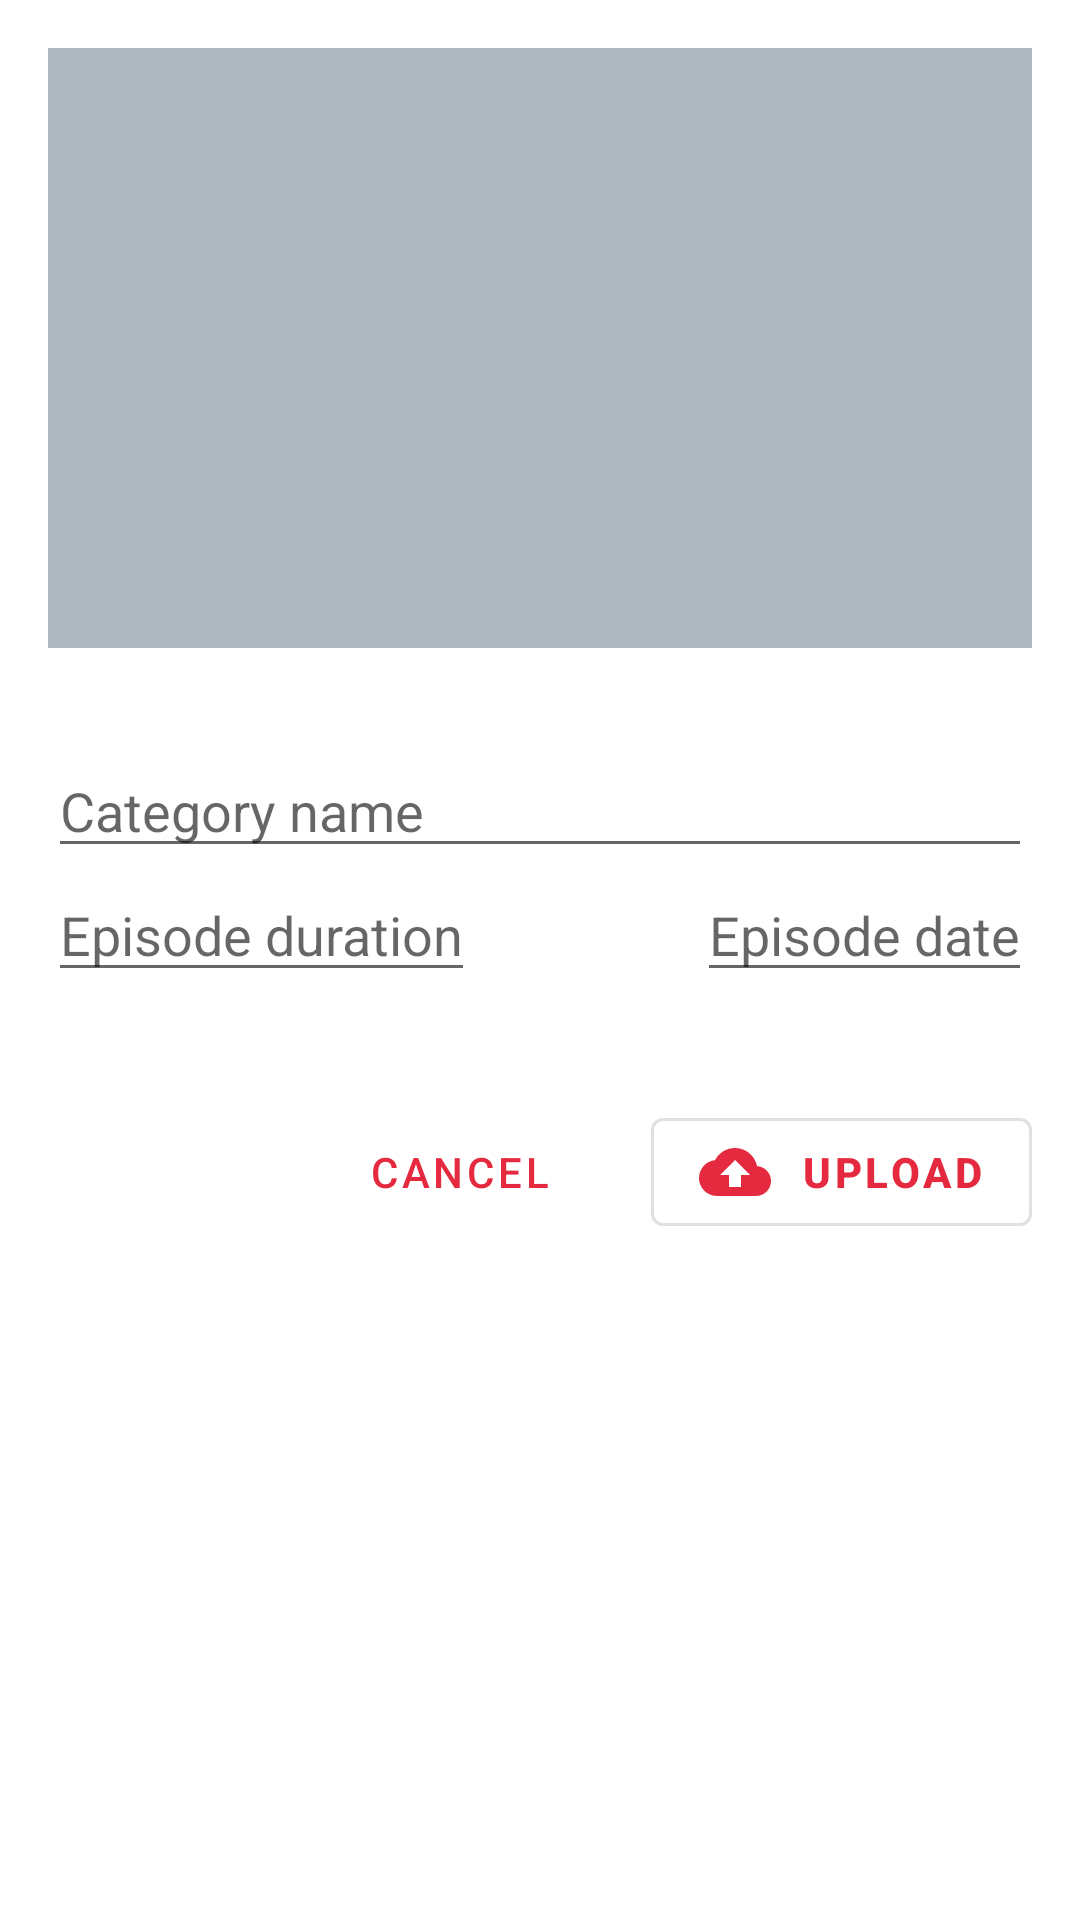

Android layout source for this screen:
<!-- AndroidManifest.xml: application theme Theme.NLPC -->
<!-- res/layout/add_episode_bottom_sheet.xml -->
<?xml version="1.0" encoding="utf-8"?>
<RelativeLayout xmlns:android="http://schemas.android.com/apk/res/android"
    android:layout_width="match_parent"
    android:layout_height="match_parent"
    xmlns:app="http://schemas.android.com/apk/res-auto">


    <ImageView
        android:id="@+id/episodeImageIv"
        android:layout_width="match_parent"
        android:layout_height="200dp"
        android:layout_marginStart="16dp"
        android:layout_marginTop="16dp"
        android:layout_marginEnd="16dp"
        android:layout_marginBottom="16dp"
        android:background="@color/deep_gray" />

    <EditText
        android:id="@+id/episodeNameEt"
        android:layout_width="match_parent"
        android:layout_height="wrap_content"
        android:layout_below="@id/episodeImageIv"
        android:layout_marginStart="16dp"
        android:layout_marginTop="16dp"
        android:lines="1"

        android:inputType="text"
        android:layout_marginEnd="16dp"
        android:hint="@string/category_name"
        android:autofillHints="" />

    <EditText
        android:id="@+id/episode_duration"
        android:layout_width="wrap_content"
        android:layout_height="wrap_content"
        android:layout_below="@id/episodeNameEt"
        android:layout_marginStart="16dp"
        android:inputType="text"
        android:maxLength="15"
        android:layout_alignParentStart="true"
        android:layout_marginEnd="16dp"
        android:layout_marginBottom="16dp"
        android:hint="@string/episode_duration"
        android:autofillHints=""
         />

    <EditText
        android:id="@+id/episode_date"
        android:layout_width="wrap_content"
        android:lines="1"
        android:maxLength="20"
        android:layout_height="wrap_content"
        android:layout_below="@id/episodeNameEt"
        android:layout_marginStart="16dp"
        android:inputType="text"
        android:layout_alignParentEnd="true"
        android:layout_marginEnd="16dp"
        android:layout_marginBottom="16dp"
        android:hint="@string/episode_date"
        android:autofillHints="" />


    <Button
        android:id="@+id/episodeCancelBtn"
        style="?android:attr/buttonBarButtonStyle"
        android:layout_width="wrap_content"
        android:layout_height="wrap_content"
        android:layout_below="@id/episode_date"
        android:layout_gravity="center_vertical"
        android:layout_marginTop="20dp"
        android:layout_toStartOf="@id/episodeUploadBtn"
        android:text="@string/cancel" />


    <com.google.android.material.button.MaterialButton
        android:layout_width="wrap_content"
        style="?attr/materialButtonOutlinedStyle"
        android:layout_height="wrap_content"
        android:textStyle="bold"
        app:icon="@drawable/upload_24"
        app:iconGravity="textStart"
        app:iconPadding="10dp"
        android:layout_below="@id/episode_date"
        android:layout_alignParentEnd="true"
        android:layout_gravity="center_vertical"
        android:layout_marginStart="20dp"
        android:id="@+id/episodeUploadBtn"
        android:layout_marginTop="20dp"
        android:layout_marginEnd="16dp"
        android:layout_marginBottom="20dp"
        android:text="@string/upload" />

</RelativeLayout>
<!-- resources referenced by this layout -->
<resources>
  <color name="deep_gray">#AFB7C1</color>
  <!-- drawable upload_24 (drawable) -->
  <vector android:height="24dp" android:tint="#2B2929"
      android:viewportHeight="24" android:viewportWidth="24"
      android:width="24dp" xmlns:android="http://schemas.android.com/apk/res/android">
      <path android:fillColor="@android:color/white" android:pathData="M19.35,10.04C18.67,6.59 15.64,4 12,4 9.11,4 6.6,5.64 5.35,8.04 2.34,8.36 0,10.91 0,14c0,3.31 2.69,6 6,6h13c2.76,0 5,-2.24 5,-5 0,-2.64 -2.05,-4.78 -4.65,-4.96zM14,13v4h-4v-4H7l5,-5 5,5h-3z"/>
  </vector>
  <string name="cancel">Cancel</string>
  <string name="category_name">Category name</string>
  <string name="episode_date">Episode date</string>
  <string name="episode_duration">Episode duration</string>
  <string name="upload">Upload</string>
  <style name="Theme.NLPC" parent="Theme.MaterialComponents.DayNight.NoActionBar">
          
          <item name="colorPrimary">@color/red</item>
          <item name="colorPrimaryVariant">@color/red</item>
          <item name="colorOnPrimary">@color/white</item>
          
          <item name="colorSecondary">@color/red</item>
          <item name="colorSecondaryVariant">@color/red</item>
          <item name="colorOnSecondary">@color/black</item>
          
          <item name="android:statusBarColor" tools:targetApi="l">?attr/colorPrimaryVariant</item>
          
      </style>
  <color name="red">#E5293E</color>
  <color name="white">#FFFFFFFF</color>
  <color name="black">#FF000000</color>
</resources>
